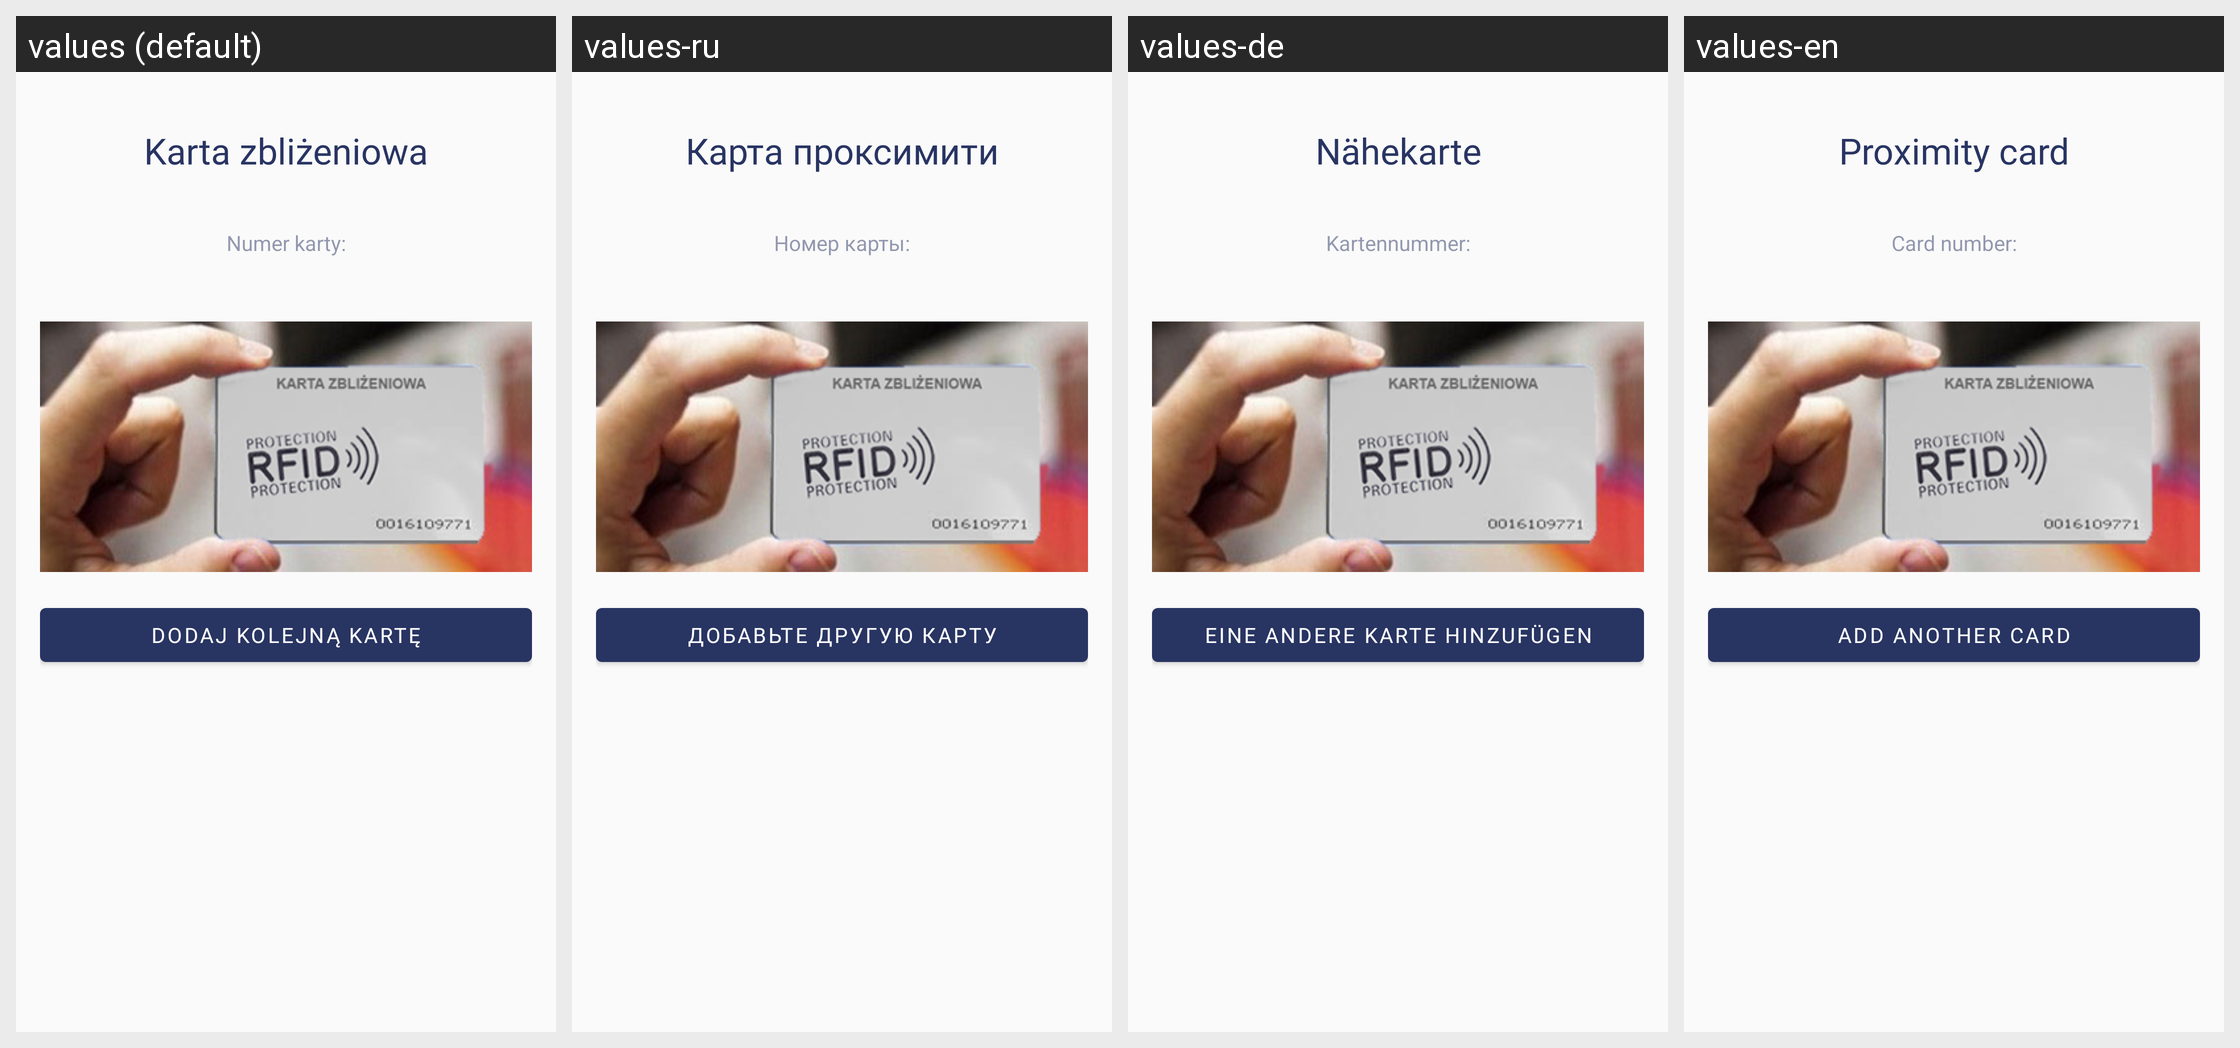

Here is an Android app screen in its default locale and in the app's own translations. Write out the translated-string differences for the strings that appear on this screen.
Android screen res/layout/fragment_cart.xml rendered under 4 locales, left to right: values (default), values-ru, values-de, values-en. Device: Nexus 5 (rendered at 1080×1920; each locale shown at half size, 540×960, under a caption strip naming it); theme AppTheme.
Other locales in the repository, not shown: values-fr, values-it.
Strings drawn on this screen, with the default value and each locale's value (text and hints the layout hard-codes, and strings that could not be matched under every locale, appear in the picture but are not listed):

frag_proximity_card_header
  values: Karta zbliżeniowa
  values-ru: Карта проксимити
  values-de: Nähekarte
  values-en: Proximity card

card_number_colon
  values: Numer karty:
  values-ru: Номер карты:
  values-de: Kartennummer:
  values-en: Card number:

add_next_card
  values: DODAJ KOLEJNĄ KARTĘ
  values-ru: ДОБАВЬТЕ ДРУГУЮ КАРТУ
  values-de: EINE ANDERE KARTE HINZUFÜGEN
  values-en: ADD ANOTHER CARD
